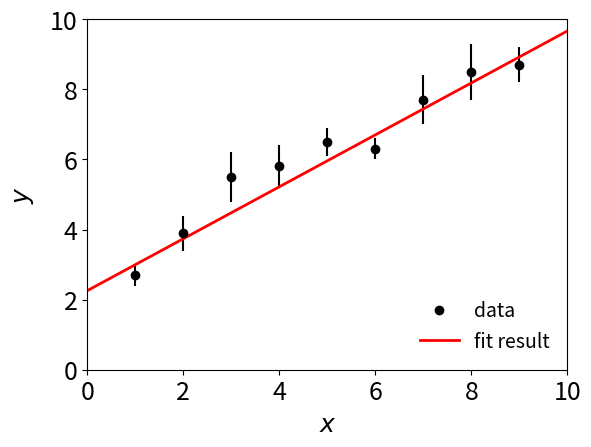

The script that saved this image:
#  simpleFit.py
# [redacted]
#  Simple program to illustrate least-squares fitting with curve_fit

import matplotlib
import matplotlib.pyplot as plt
import numpy as np
from scipy.optimize import curve_fit

# define fit function
def func(x, *theta):
    theta0, theta1 = theta
    return theta0 + theta1*x

# set data values
x   = np.array([1.0, 2.0, 3.0, 4.0, 5.0, 6.0, 7.0, 8.0, 9.0])
y   = np.array([2.7, 3.9, 5.5, 5.8, 6.5, 6.3, 7.7, 8.5, 8.7])
sig = np.array([0.3, 0.5, 0.7, 0.6, 0.4, 0.3, 0.7, 0.8, 0.5])

# set default parameter values and do the fit
p0 = np.array([1.0, 1.0])
thetaHat, cov = curve_fit(func, x, y, p0, sig, absolute_sigma=True)

# Retrieve minimized chi-squared, etc.
numPoints = len(x)
numPar = len(p0)
ndof = numPoints - numPar
chisq = sum(((y - func(x, *thetaHat))/sig)**2)
print ("chisq = ", chisq, ",     ndof = ", ndof)

# Print fit parameters and covariance matrix
print ("\n", "Fitted parameters and standard deviations:")
sigThetaHat = np.sqrt(np.diag(cov))
for i in range(len(thetaHat)):
    print ("thetaHat[", i, "] = ", thetaHat[i], "  +-  ", sigThetaHat[i])

print ("\n", "i, j, cov[i,j], rho[i,j]:")
for i in range(len(thetaHat)):
    for j in range(len(thetaHat)):
        rho = cov[i][j] / (sigThetaHat[i]*sigThetaHat[j])
        print (i, "  ", j, "  ", cov[i][j], "  ", rho)

# Set up plot
matplotlib.rcParams.update({'font.size':18})     # set all font sizes
plt.clf()
fig, ax = plt.subplots(1,1)
plt.gcf().subplots_adjust(bottom=0.15)
plt.gcf().subplots_adjust(left=0.15)
plt.errorbar(x, y, yerr=sig, xerr=0, color='black', fmt='o', label='data')
plt.xlabel(r'$x$')
plt.ylabel(r'$y$', labelpad=10)
xMin = 0
xMax = 10
yMin = 0
yMax = 10
plt.xlim(xMin, xMax)
plt.ylim(yMin, yMax)
xPlot = np.linspace(xMin, xMax, 100)        # enough points for a smooth curve
fit = func(xPlot, *thetaHat)
plt.plot(xPlot, fit, 'red', linewidth=2, label='fit result')

# Tweak legend
handles, labels = ax.get_legend_handles_labels()
handles = [handles[1], handles[0]]
labels = [labels[1], labels[0]]
handles = [handles[0][0], handles[1]]      # turn off error bar for data in legend
plt.legend(handles, labels, loc='lower right', fontsize=14, frameon=False)

# Make and store plot
plt.show()
plt.savefig("simpleFit.pdf", format='pdf')
